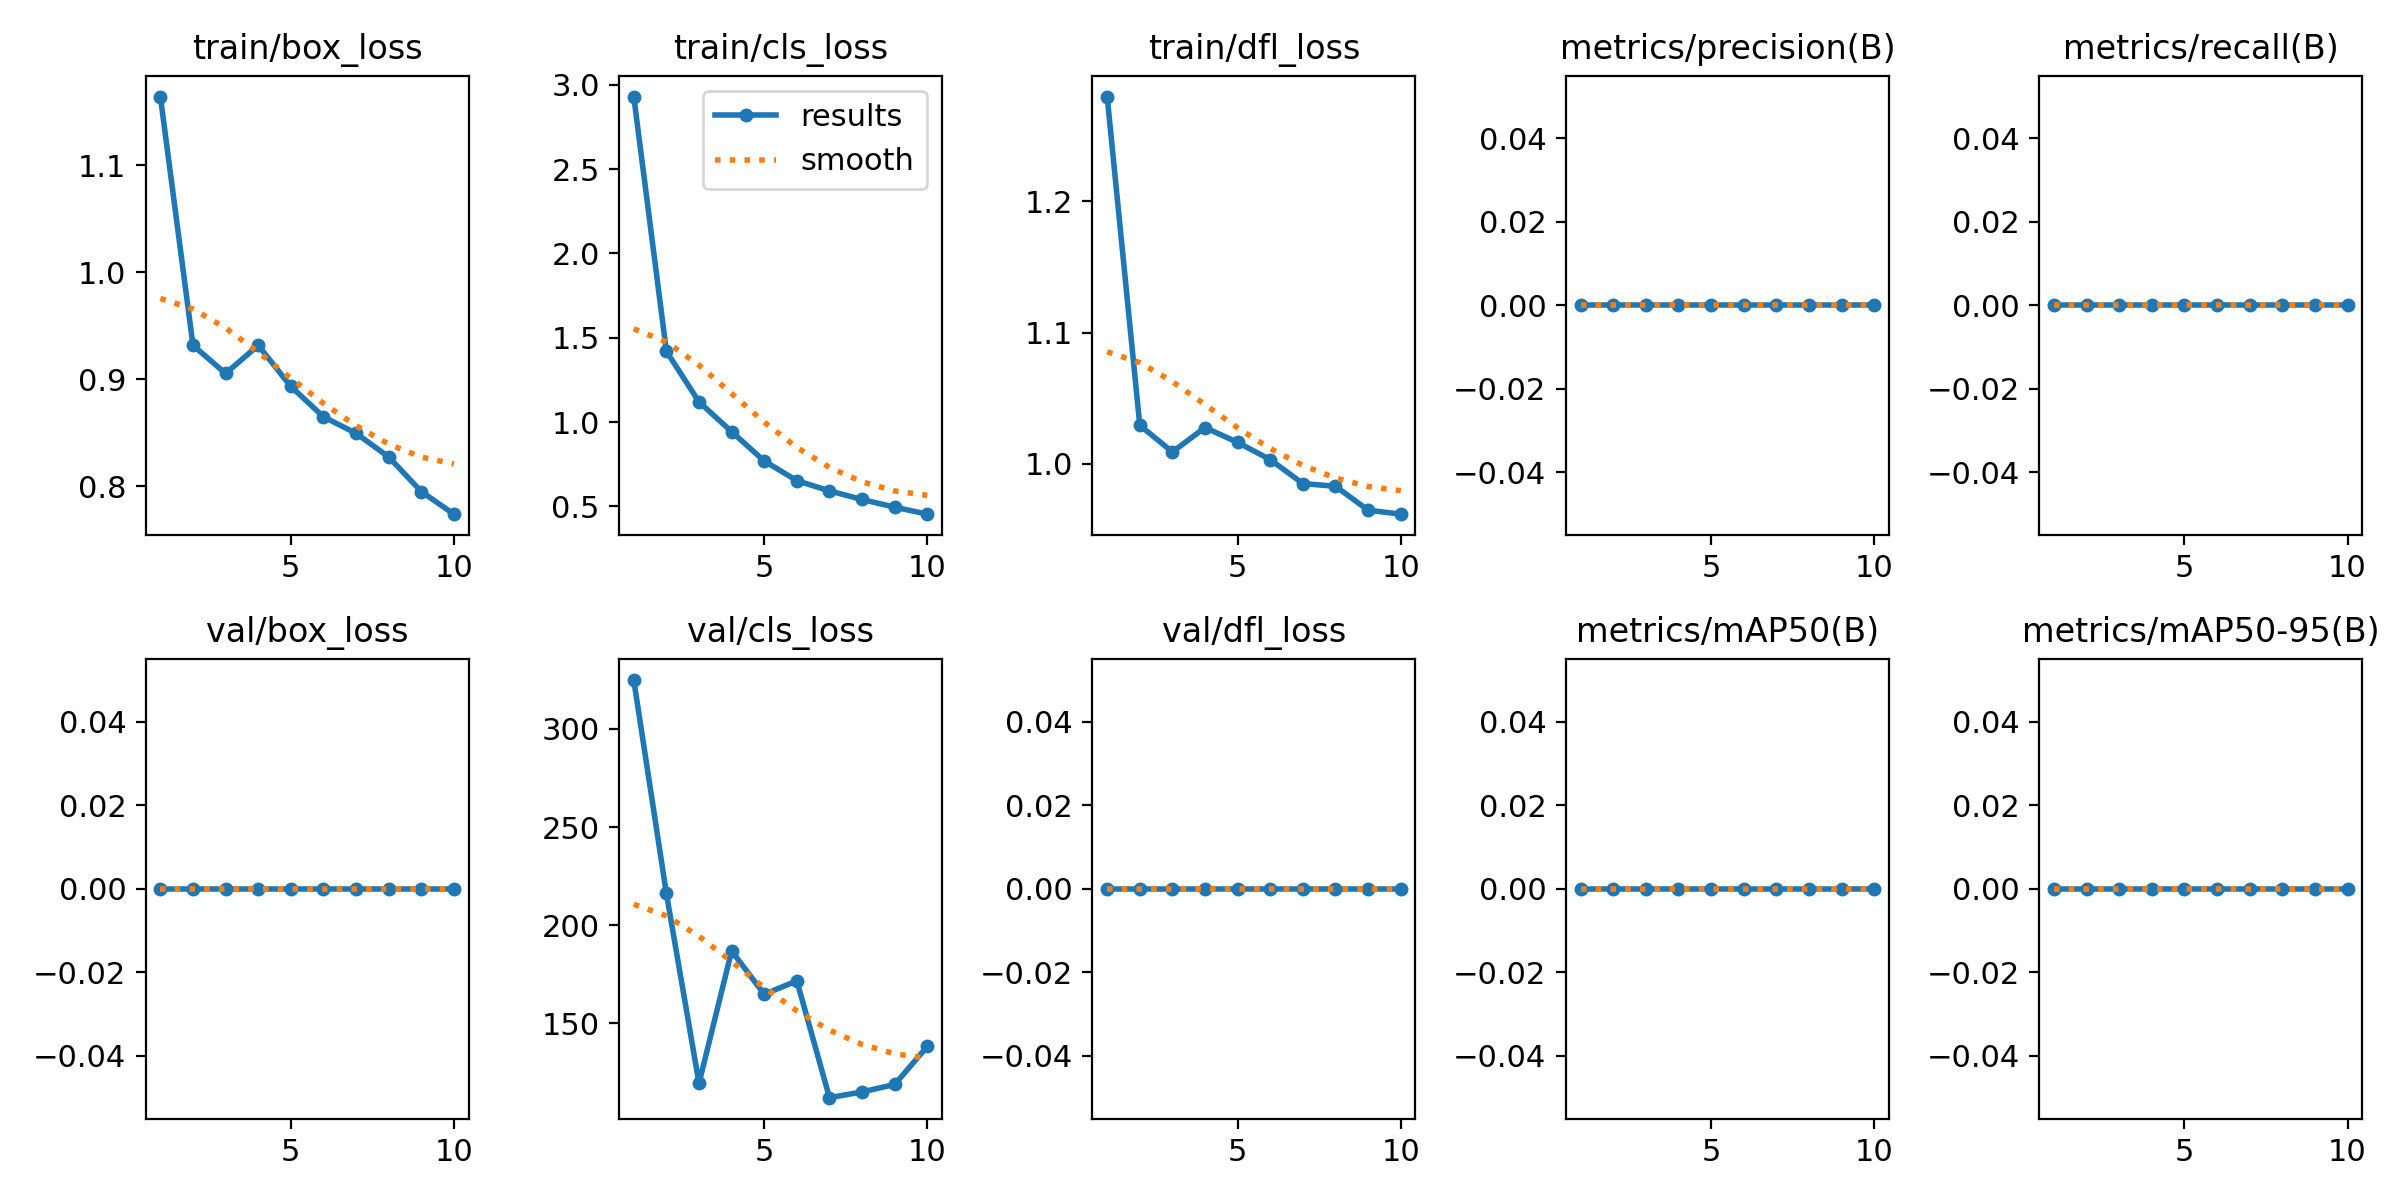

The table this chart was drawn from, first rows:
epoch, train/box_loss, train/cls_loss, train/dfl_loss, metrics/precision(B), metrics/recall(B), metrics/mAP50(B), metrics/mAP50-95(B), val/box_loss, val/cls_loss, val/dfl_loss, lr/pg0, lr/pg1, lr/pg2
1, 1.164, 2.93, 1.28, 0, 0, 0, 0, 0, 324.9, 0, 0.00062, 0.00062, 0.00062
2, 0.9318, 1.42, 1.029, 0, 0, 0, 0, 0, 216.2, 0, 0.001135, 0.001135, 0.001135
3, 0.9055, 1.12, 1.009, 0, 0, 0, 0, 0, 119.4, 0, 0.001524, 0.001524, 0.001524
4, 0.9318, 0.9433, 1.028, 0, 0, 0, 0, 0, 186.9, 0, 0.001406, 0.001406, 0.001406
5, 0.8934, 0.7695, 1.016, 0, 0, 0, 0, 0, 164.8, 0, 0.001406, 0.001406, 0.001406
6, 0.865, 0.6532, 1.003, 0, 0, 0, 0, 0, 171.6, 0, 0.001208, 0.001208, 0.001208
7, 0.8496, 0.5922, 0.9848, 0, 0, 0, 0, 0, 112.1, 0, 0.00101, 0.00101, 0.00101
8, 0.8275, 0.5413, 0.9827, 0, 0, 0, 0, 0, 115, 0, 0.000812, 0.000812, 0.000812
9, 0.7952, 0.4958, 0.9645, 0, 0, 0, 0, 0, 118.8, 0, 0.000614, 0.000614, 0.000614
10, 0.7741, 0.4543, 0.9614, 0, 0, 0, 0, 0, 138.2, 0, 0.000416, 0.000416, 0.000416
